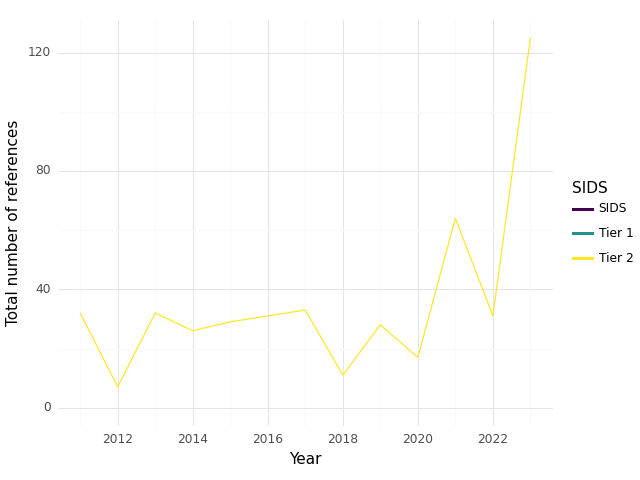

The file beside this chart, header and first rows:
, SIDS, Year, intersection, climate, health, sum
0, Tier 2, 2011, 32.0, 309.0, 452.0, 793.0
1, Tier 2, 2012, 7.0, 109.0, 356.0, 472.0
2, Tier 2, 2013, 32.0, 368.0, 985.0, 1385
3, Tier 2, 2014, 26.0, 418.0, 884.0, 1328
4, Tier 2, 2015, 29.0, 531.0, 1211, 1771
5, Tier 2, 2016, 31.0, 527.0, 1238, 1796
6, Tier 2, 2017, 33.0, 366.0, 865.0, 1264
7, Tier 2, 2018, 11.0, 187.0, 409.0, 607.0
8, Tier 2, 2019, 28.0, 313.0, 558.0, 899.0
9, Tier 2, 2020, 17.0, 320.0, 458.0, 795.0
10, Tier 2, 2021, 64.0, 590.0, 839.0, 1493
11, Tier 2, 2022, 31.0, 485.0, 514.0, 1030
12, Tier 2, 2023, 125.0, 1469, 2234, 3828
